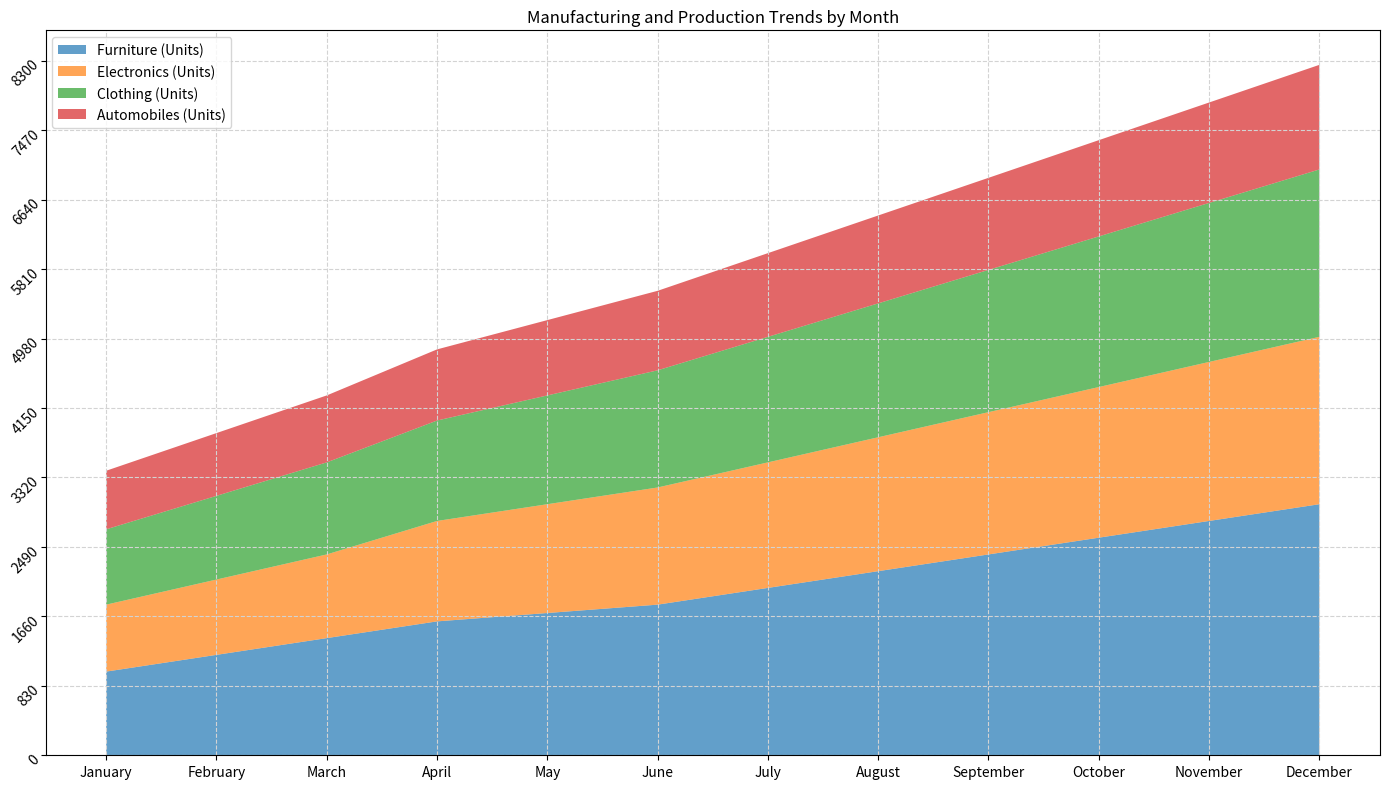

Python code for this plot: (Note: this script raises an exception after producing the figure.)

import pandas as pd
import numpy as np
import matplotlib.pyplot as plt

# Define the data
data = {'Month': ['January', 'February', 'March', 'April', 'May', 'June', 'July', 'August', 'September', 'October', 'November', 'December'], 'Furniture (Units)': [1000, 1200, 1400, 1600, 1700, 1800, 2000, 2200, 2400, 2600, 2800, 3000], 'Electronics (Units)': [800, 900, 1000, 1200, 1300, 1400, 1500, 1600, 1700, 1800, 1900, 2000], 'Clothing (Units)': [900, 1000, 1100, 1200, 1300, 1400, 1500, 1600, 1700, 1800, 1900, 2000], 'Automobiles (Units)': [700, 750, 800, 850, 900, 950, 1000, 1050, 1100, 1150, 1200, 1250]}

# Convert data into pandas dataframe
df = pd.DataFrame(data)

# Convert the first column to string type
df.iloc[:, 0] = df.iloc[:, 0].astype(str)

# Plot the data using area chart
fig, ax = plt.subplots(figsize=(14,8)) # Set figure size
ax.stackplot(df['Month'], df.iloc[:, 1:].T, labels=df.iloc[:, 1:].columns, alpha=0.7) # Plot the area chart
ax.legend(loc='upper left') # Set legend location
ax.set_title('Manufacturing and Production Trends by Month') # Set title

# Set ticks and ticklabels for x and y axis
ax.set_xticks(np.arange(len(df['Month'])))
ax.set_xticklabels(df['Month'])

# Set yticks and yticklabels
max_total_value = df.iloc[:, 1:].sum(axis=1).max() # Calculate max total value
max_total_value = np.ceil(max_total_value/100)*100 # Round up to the nearest multiple of 100
ytick_num = np.random.choice([3, 5, 7, 9, 11]) # Choose a random number of yticks
yticks = np.linspace(0, max_total_value, ytick_num, dtype=np.int32) # Set yticks
ax.set_yticks(yticks) # Set yticks
ax.set_yticklabels(yticks, rotation=45, rotation_mode='anchor', ha='right') # Set yticklabels

# Set background grid lines
ax.grid(color='lightgrey', linestyle='--')

# Automatically resize the image
fig.tight_layout()

# Save the figure as a png file
fig.savefig('output/final/area_chart/png/20231228-161902_6.png', bbox_inches='tight')

# Clear the current image state
plt.clf()
